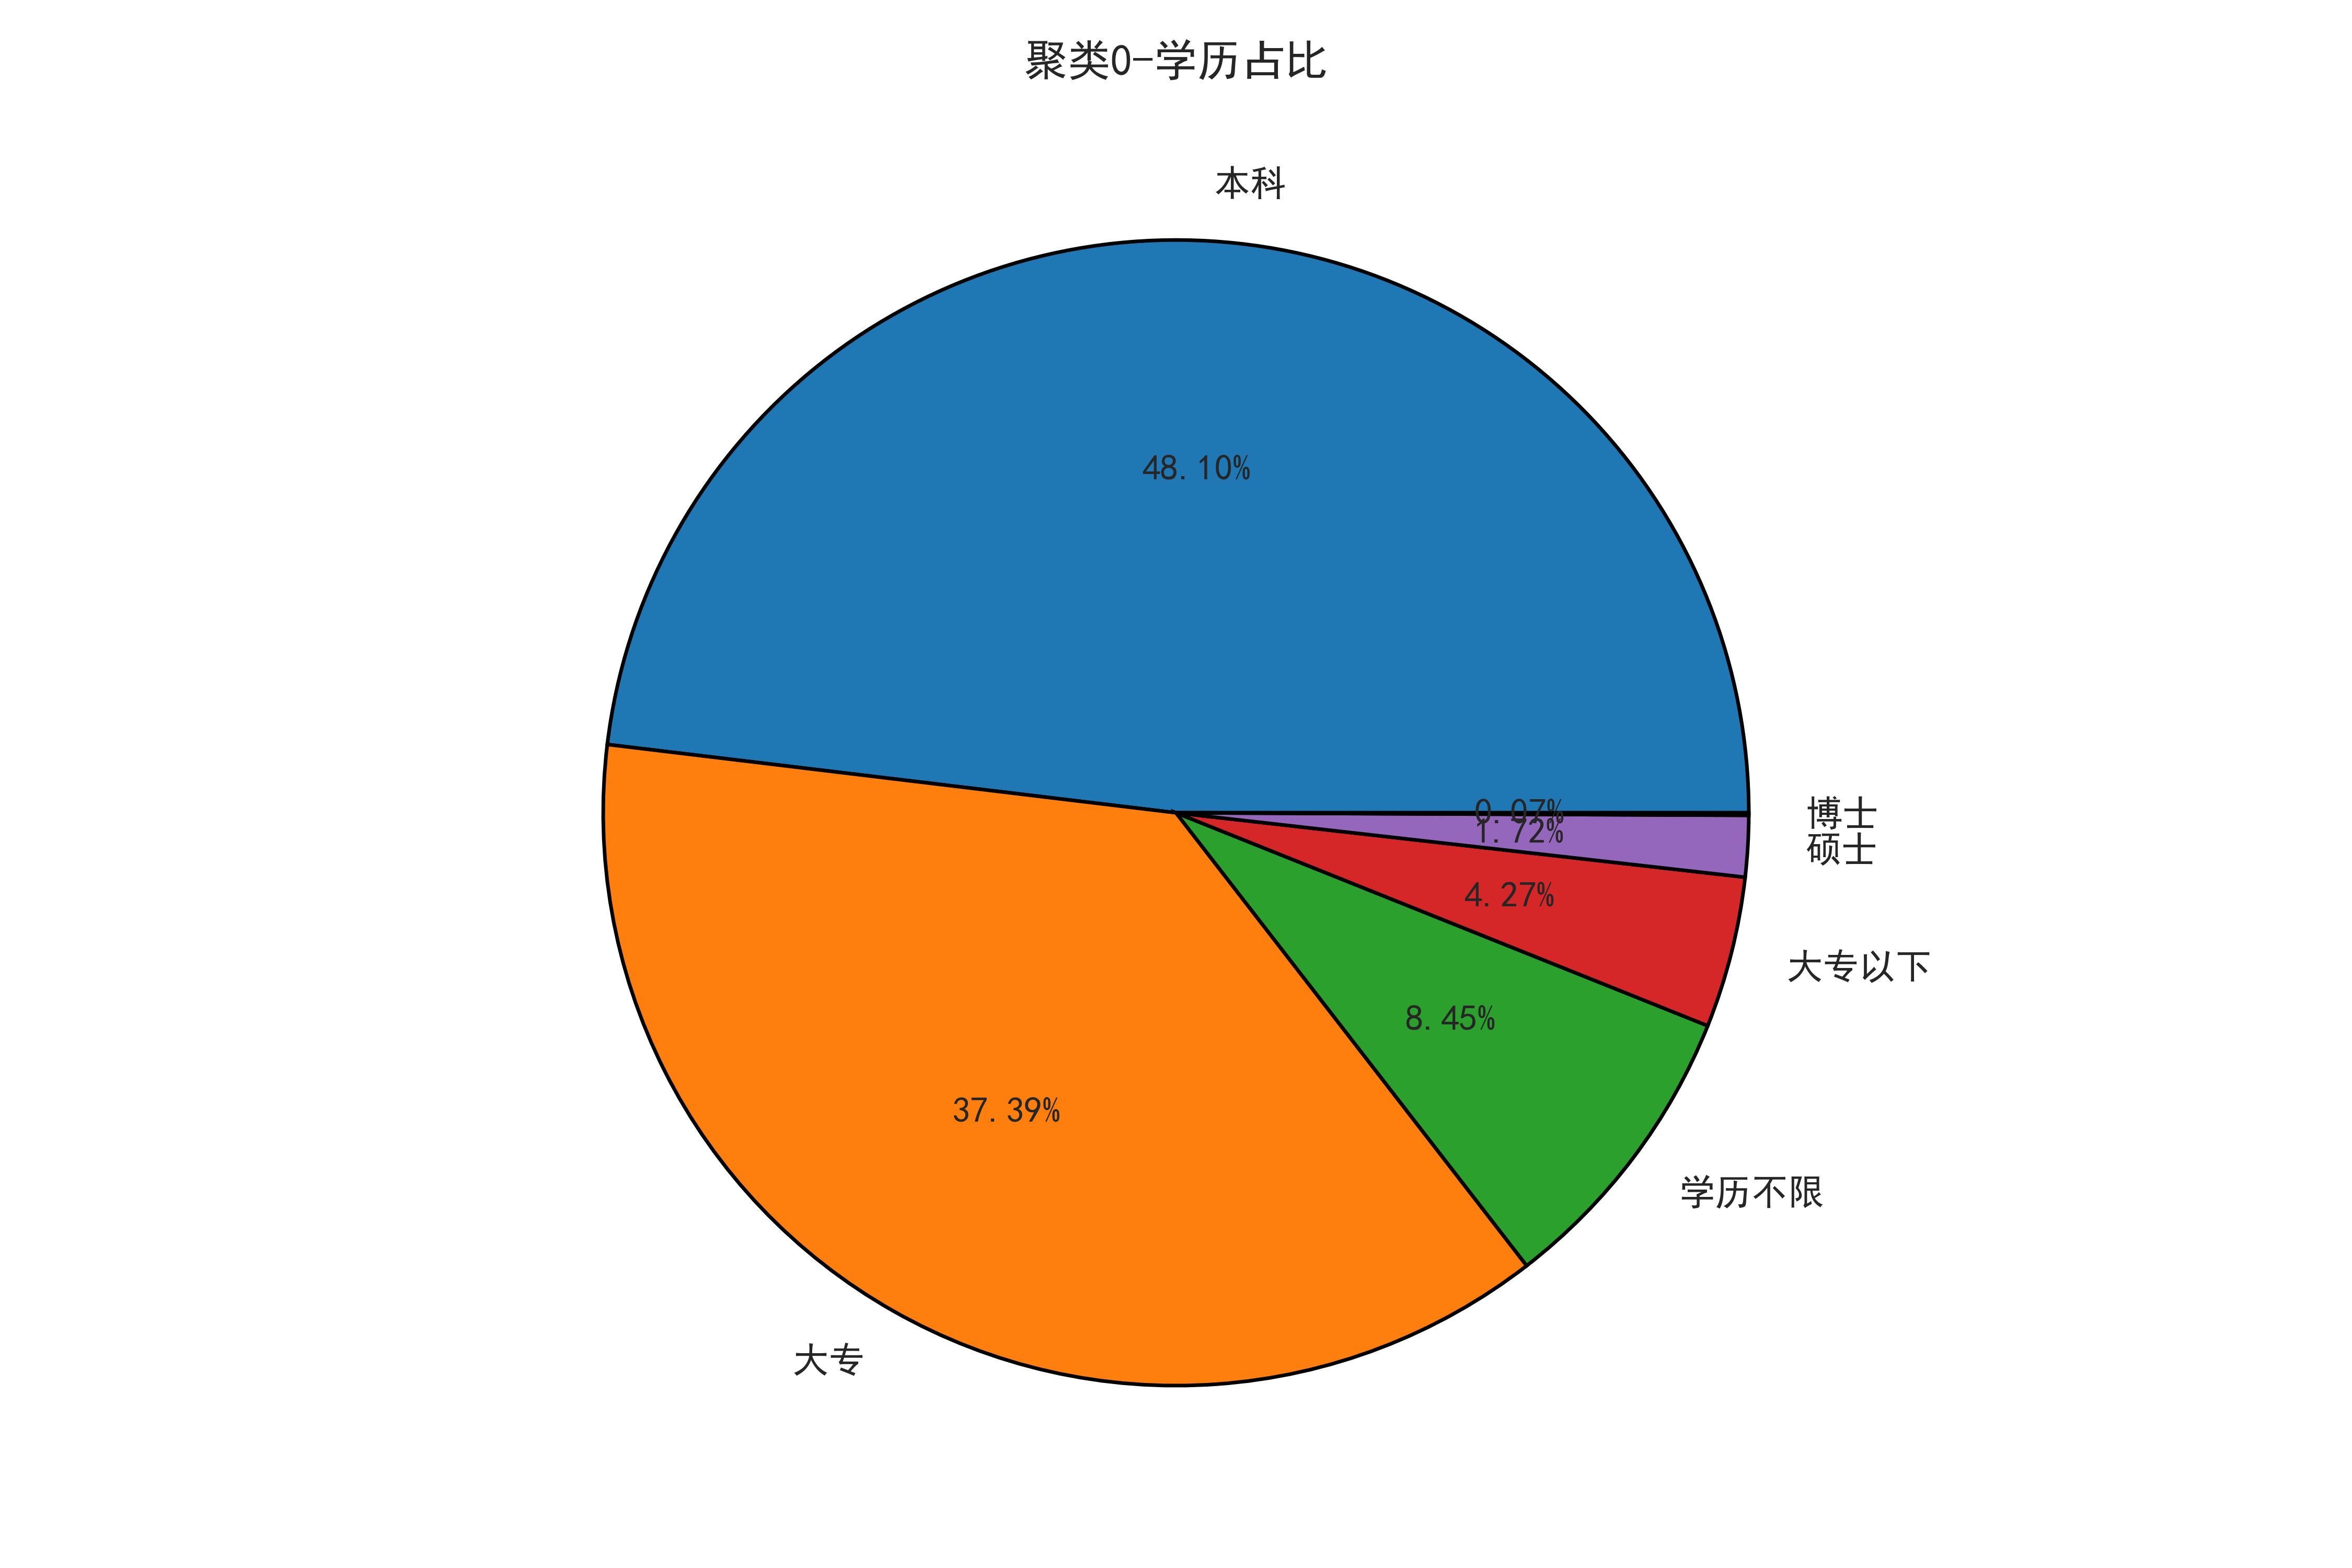

The table this chart was drawn from, first rows:
, word, count, 占比
0, 本科, 5521, 0.481
1, 大专, 4292, 0.374
2, 学历不限, 970, 0.085
3, 大专以下, 490, 0.043
4, 硕士, 198, 0.017
5, 博士, 8, 0.001
